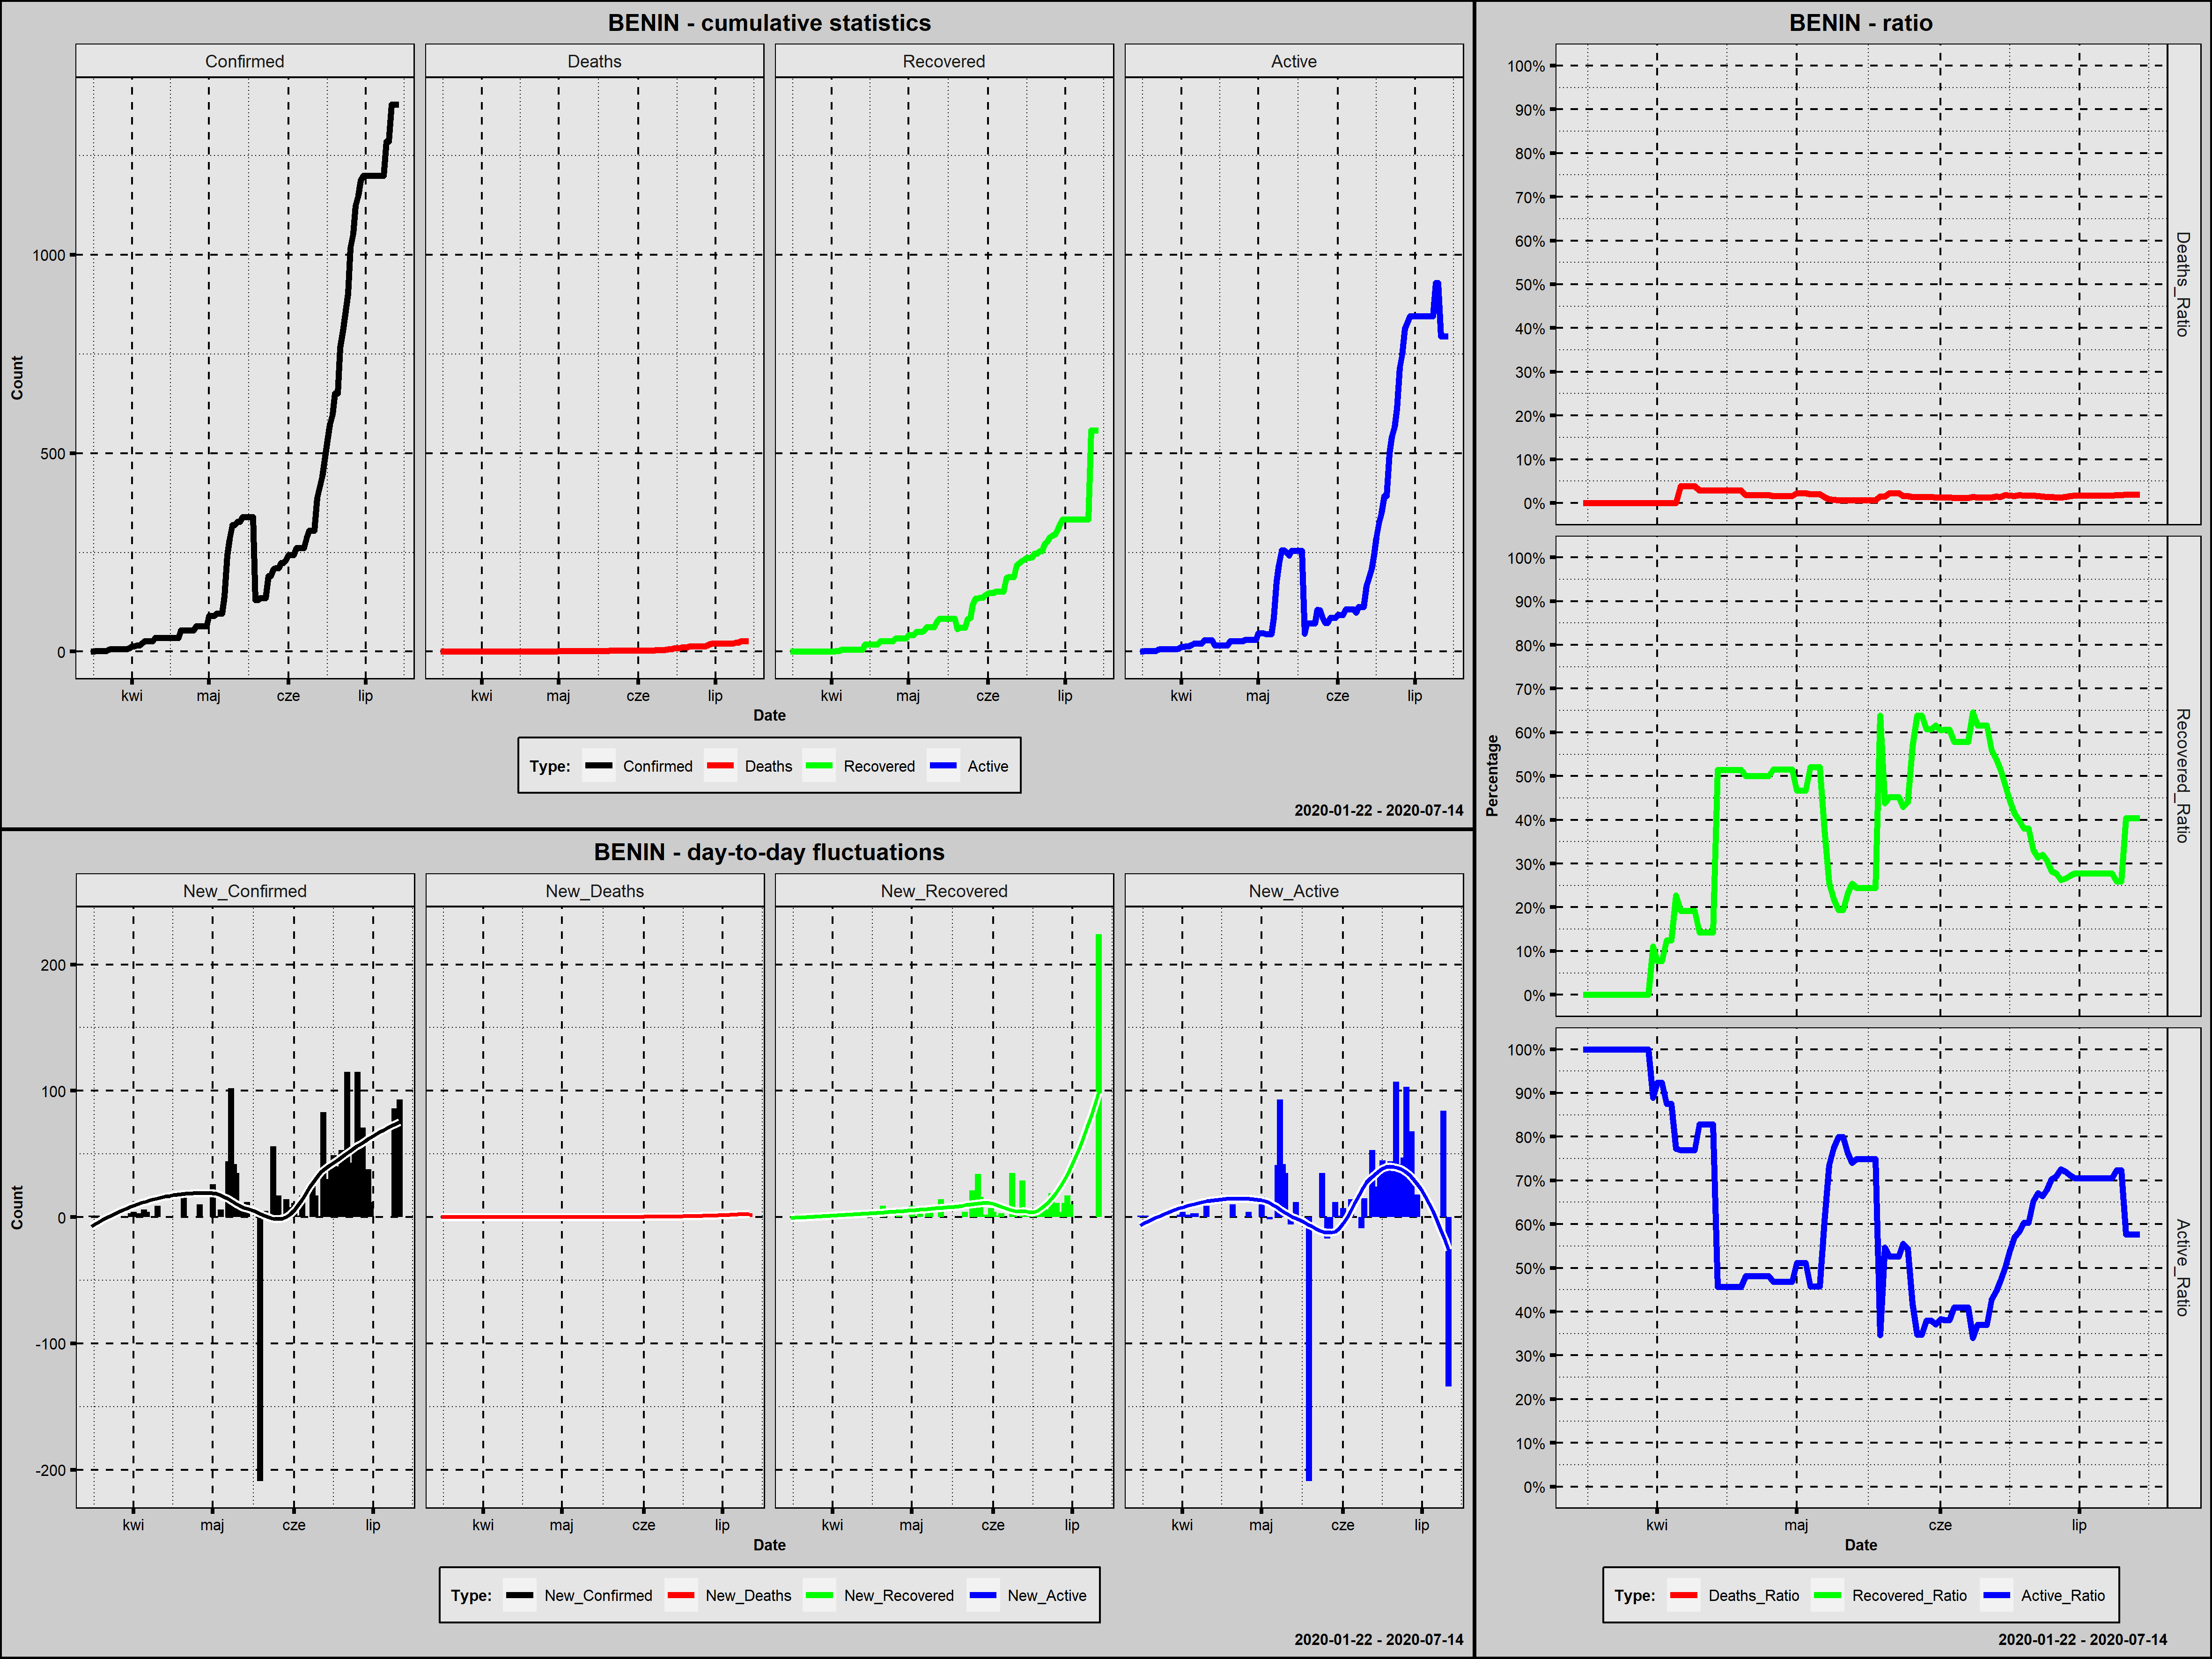

The data file committed next to this chart (first rows):
Country; Date; Confirmed; New_Confirmed; Deaths; New_Deaths; Recovered; New_Recovered; Active; New_Active; Year; Month; Day; Week_Day; Deaths_Ratio; Recovered_Ratio; Active_Ratio; Day_Since_1st_Confirmed; Day_Since_100st_Confirmed
Benin; 2020-03-16; 1; 1; 0; 0; 0; 0; 1; 1; 2020; marzec; 16; poniedziałek; 0,0000; 0,0000; 1,0000; 1; 0
Benin; 2020-03-17; 1; 0; 0; 0; 0; 0; 1; 0; 2020; marzec; 17; wtorek; 0,0000; 0,0000; 1,0000; 2; 0
Benin; 2020-03-18; 2; 1; 0; 0; 0; 0; 2; 1; 2020; marzec; 18; środa; 0,0000; 0,0000; 1,0000; 3; 0
Benin; 2020-03-19; 2; 0; 0; 0; 0; 0; 2; 0; 2020; marzec; 19; czwartek; 0,0000; 0,0000; 1,0000; 4; 0
Benin; 2020-03-20; 2; 0; 0; 0; 0; 0; 2; 0; 2020; marzec; 20; piątek; 0,0000; 0,0000; 1,0000; 5; 0
Benin; 2020-03-21; 2; 0; 0; 0; 0; 0; 2; 0; 2020; marzec; 21; sobota; 0,0000; 0,0000; 1,0000; 6; 0
Benin; 2020-03-22; 2; 0; 0; 0; 0; 0; 2; 0; 2020; marzec; 22; niedziela; 0,0000; 0,0000; 1,0000; 7; 0
Benin; 2020-03-23; 5; 3; 0; 0; 0; 0; 5; 3; 2020; marzec; 23; poniedziałek; 0,0000; 0,0000; 1,0000; 8; 0
Benin; 2020-03-24; 6; 1; 0; 0; 0; 0; 6; 1; 2020; marzec; 24; wtorek; 0,0000; 0,0000; 1,0000; 9; 0
Benin; 2020-03-25; 6; 0; 0; 0; 0; 0; 6; 0; 2020; marzec; 25; środa; 0,0000; 0,0000; 1,0000; 10; 0
Benin; 2020-03-26; 6; 0; 0; 0; 0; 0; 6; 0; 2020; marzec; 26; czwartek; 0,0000; 0,0000; 1,0000; 11; 0
Benin; 2020-03-27; 6; 0; 0; 0; 0; 0; 6; 0; 2020; marzec; 27; piątek; 0,0000; 0,0000; 1,0000; 12; 0
Benin; 2020-03-28; 6; 0; 0; 0; 0; 0; 6; 0; 2020; marzec; 28; sobota; 0,0000; 0,0000; 1,0000; 13; 0
Benin; 2020-03-29; 6; 0; 0; 0; 0; 0; 6; 0; 2020; marzec; 29; niedziela; 0,0000; 0,0000; 1,0000; 14; 0
Benin; 2020-03-30; 6; 0; 0; 0; 0; 0; 6; 0; 2020; marzec; 30; poniedziałek; 0,0000; 0,0000; 1,0000; 15; 0
Benin; 2020-03-31; 9; 3; 0; 0; 1; 1; 8; 2; 2020; marzec; 31; wtorek; 0,0000; 0,1111; 0,8889; 16; 0
Benin; 2020-04-01; 13; 4; 0; 0; 1; 0; 12; 4; 2020; kwiecień; 1; środa; 0,0000; 0,0769; 0,9231; 17; 0
Benin; 2020-04-02; 13; 0; 0; 0; 1; 0; 12; 0; 2020; kwiecień; 2; czwartek; 0,0000; 0,0769; 0,9231; 18; 0
Benin; 2020-04-03; 16; 3; 0; 0; 2; 1; 14; 2; 2020; kwiecień; 3; piątek; 0,0000; 0,1250; 0,8750; 19; 0
Benin; 2020-04-04; 16; 0; 0; 0; 2; 0; 14; 0; 2020; kwiecień; 4; sobota; 0,0000; 0,1250; 0,8750; 20; 0
Benin; 2020-04-05; 22; 6; 0; 0; 5; 3; 17; 3; 2020; kwiecień; 5; niedziela; 0,0000; 0,2273; 0,7727; 21; 0
Benin; 2020-04-06; 26; 4; 1; 1; 5; 0; 20; 3; 2020; kwiecień; 6; poniedziałek; 0,0385; 0,1923; 0,7692; 22; 0
Benin; 2020-04-07; 26; 0; 1; 0; 5; 0; 20; 0; 2020; kwiecień; 7; wtorek; 0,0385; 0,1923; 0,7692; 23; 0
Benin; 2020-04-08; 26; 0; 1; 0; 5; 0; 20; 0; 2020; kwiecień; 8; środa; 0,0385; 0,1923; 0,7692; 24; 0
Benin; 2020-04-09; 26; 0; 1; 0; 5; 0; 20; 0; 2020; kwiecień; 9; czwartek; 0,0385; 0,1923; 0,7692; 25; 0
Benin; 2020-04-10; 35; 9; 1; 0; 5; 0; 29; 9; 2020; kwiecień; 10; piątek; 0,0286; 0,1429; 0,8286; 26; 0
Benin; 2020-04-11; 35; 0; 1; 0; 5; 0; 29; 0; 2020; kwiecień; 11; sobota; 0,0286; 0,1429; 0,8286; 27; 0
Benin; 2020-04-12; 35; 0; 1; 0; 5; 0; 29; 0; 2020; kwiecień; 12; niedziela; 0,0286; 0,1429; 0,8286; 28; 0
Benin; 2020-04-13; 35; 0; 1; 0; 5; 0; 29; 0; 2020; kwiecień; 13; poniedziałek; 0,0286; 0,1429; 0,8286; 29; 0
Benin; 2020-04-14; 35; 0; 1; 0; 18; 13; 16; -13; 2020; kwiecień; 14; wtorek; 0,0286; 0,5143; 0,4571; 30; 0
Benin; 2020-04-15; 35; 0; 1; 0; 18; 0; 16; 0; 2020; kwiecień; 15; środa; 0,0286; 0,5143; 0,4571; 31; 0
Benin; 2020-04-16; 35; 0; 1; 0; 18; 0; 16; 0; 2020; kwiecień; 16; czwartek; 0,0286; 0,5143; 0,4571; 32; 0
Benin; 2020-04-17; 35; 0; 1; 0; 18; 0; 16; 0; 2020; kwiecień; 17; piątek; 0,0286; 0,5143; 0,4571; 33; 0
Benin; 2020-04-18; 35; 0; 1; 0; 18; 0; 16; 0; 2020; kwiecień; 18; sobota; 0,0286; 0,5143; 0,4571; 34; 0
Benin; 2020-04-19; 35; 0; 1; 0; 18; 0; 16; 0; 2020; kwiecień; 19; niedziela; 0,0286; 0,5143; 0,4571; 35; 0
Benin; 2020-04-20; 54; 19; 1; 0; 27; 9; 26; 10; 2020; kwiecień; 20; poniedziałek; 0,0185; 0,5000; 0,4815; 36; 0
Benin; 2020-04-21; 54; 0; 1; 0; 27; 0; 26; 0; 2020; kwiecień; 21; wtorek; 0,0185; 0,5000; 0,4815; 37; 0
Benin; 2020-04-22; 54; 0; 1; 0; 27; 0; 26; 0; 2020; kwiecień; 22; środa; 0,0185; 0,5000; 0,4815; 38; 0
Benin; 2020-04-23; 54; 0; 1; 0; 27; 0; 26; 0; 2020; kwiecień; 23; czwartek; 0,0185; 0,5000; 0,4815; 39; 0
Benin; 2020-04-24; 54; 0; 1; 0; 27; 0; 26; 0; 2020; kwiecień; 24; piątek; 0,0185; 0,5000; 0,4815; 40; 0
Benin; 2020-04-25; 54; 0; 1; 0; 27; 0; 26; 0; 2020; kwiecień; 25; sobota; 0,0185; 0,5000; 0,4815; 41; 0
Benin; 2020-04-26; 64; 10; 1; 0; 33; 6; 30; 4; 2020; kwiecień; 26; niedziela; 0,0156; 0,5156; 0,4688; 42; 0
Benin; 2020-04-27; 64; 0; 1; 0; 33; 0; 30; 0; 2020; kwiecień; 27; poniedziałek; 0,0156; 0,5156; 0,4688; 43; 0
Benin; 2020-04-28; 64; 0; 1; 0; 33; 0; 30; 0; 2020; kwiecień; 28; wtorek; 0,0156; 0,5156; 0,4688; 44; 0
Benin; 2020-04-29; 64; 0; 1; 0; 33; 0; 30; 0; 2020; kwiecień; 29; środa; 0,0156; 0,5156; 0,4688; 45; 0
Benin; 2020-04-30; 64; 0; 1; 0; 33; 0; 30; 0; 2020; kwiecień; 30; czwartek; 0,0156; 0,5156; 0,4688; 46; 0
Benin; 2020-05-01; 90; 26; 2; 1; 42; 9; 46; 16; 2020; maj; 1; piątek; 0,0222; 0,4667; 0,5111; 47; 0
Benin; 2020-05-02; 90; 0; 2; 0; 42; 0; 46; 0; 2020; maj; 2; sobota; 0,0222; 0,4667; 0,5111; 48; 0
Benin; 2020-05-03; 90; 0; 2; 0; 42; 0; 46; 0; 2020; maj; 3; niedziela; 0,0222; 0,4667; 0,5111; 49; 0
Benin; 2020-05-04; 96; 6; 2; 0; 50; 8; 44; -2; 2020; maj; 4; poniedziałek; 0,0208; 0,5208; 0,4583; 50; 0
Benin; 2020-05-05; 96; 0; 2; 0; 50; 0; 44; 0; 2020; maj; 5; wtorek; 0,0208; 0,5208; 0,4583; 51; 0
Benin; 2020-05-06; 96; 0; 2; 0; 50; 0; 44; 0; 2020; maj; 6; środa; 0,0208; 0,5208; 0,4583; 52; 0
Benin; 2020-05-07; 140; 44; 2; 0; 53; 3; 85; 41; 2020; maj; 7; czwartek; 0,0143; 0,3786; 0,6071; 53; 1
Benin; 2020-05-08; 242; 102; 2; 0; 62; 9; 178; 93; 2020; maj; 8; piątek; 0,0083; 0,2562; 0,7355; 54; 2
Benin; 2020-05-09; 284; 42; 2; 0; 62; 0; 220; 42; 2020; maj; 9; sobota; 0,0070; 0,2183; 0,7746; 55; 3
Benin; 2020-05-10; 319; 35; 2; 0; 62; 0; 255; 35; 2020; maj; 10; niedziela; 0,0063; 0,1944; 0,7994; 56; 4
Benin; 2020-05-11; 319; 0; 2; 0; 62; 0; 255; 0; 2020; maj; 11; poniedziałek; 0,0063; 0,1944; 0,7994; 57; 5
Benin; 2020-05-12; 327; 8; 2; 0; 76; 14; 249; -6; 2020; maj; 12; wtorek; 0,0061; 0,2324; 0,7615; 58; 6
Benin; 2020-05-13; 327; 0; 2; 0; 83; 7; 242; -7; 2020; maj; 13; środa; 0,0061; 0,2538; 0,7401; 59; 7
Benin; 2020-05-14; 339; 12; 2; 0; 83; 0; 254; 12; 2020; maj; 14; czwartek; 0,0059; 0,2448; 0,7493; 60; 8
... 61 more rows
